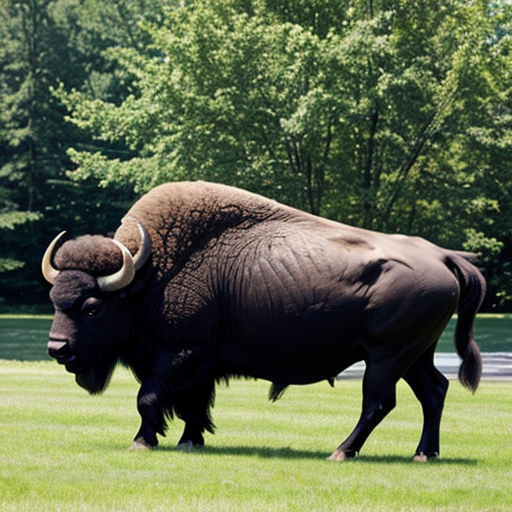
Generation parameters embedded in this image by AUTOMATIC1111 Stable Diffusion web UI or a fork of it (Forge, ...) (PNG 'parameters' text chunk):
buffalo
Negative prompt: person, human, men, women, painting, cartoon, anime, comic
Steps: 20, Sampler: DPM++ 2M, Schedule type: Karras, CFG scale: 7, Seed: 1661765932, Size: 512x512, Model hash: 463d6a9fe8, Model: absolutereality_v181, VAE hash: 235745af8d, VAE: vae-ft-mse-840000-ema-pruned.ckpt, Version: v1.10.1